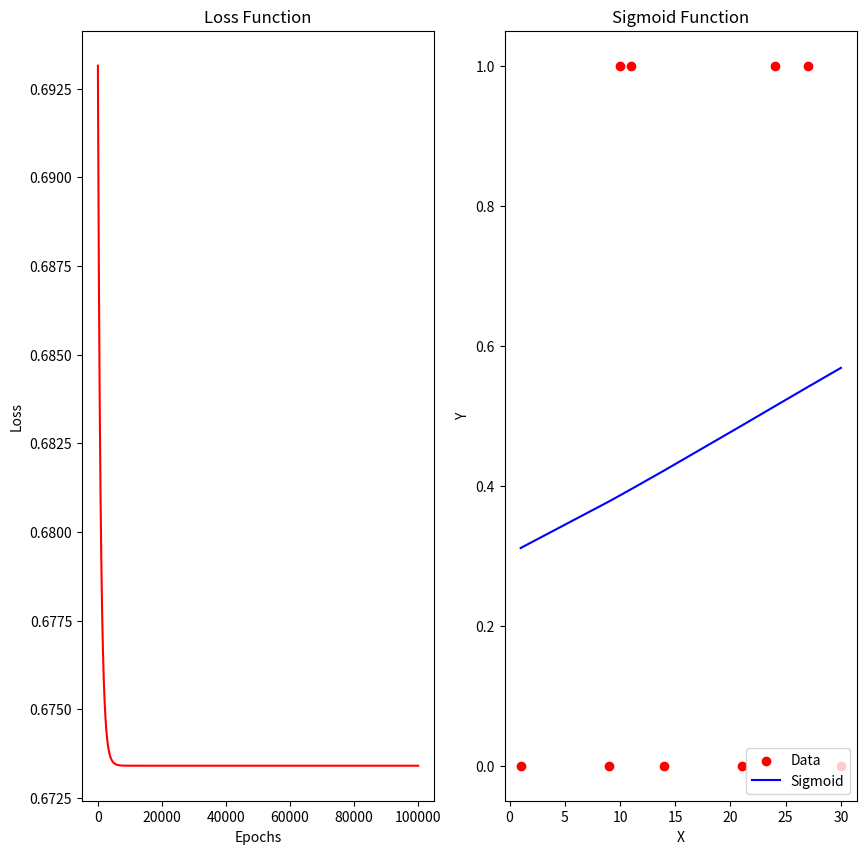

Generate this figure with matplotlib:
import math
import numpy as np
import matplotlib.pyplot as plt
X = [1, 9, 10, 11, 14, 21, 24, 27, 30]
y = [0, 0, 1, 1, 0, 0, 1, 1 ,0]
w , b = 0 , 0
learning_rate = 0.01
epochs = 100000
losses = []
for e in range(epochs):
    lst_z = []
    for i in range(len(X)):
        z = w * X[i] + b
        lst_z.append(z)
    lst_sigmoid = []
    for i in range(len(X)):
        sigmoid = 1/(1+math.exp(-lst_z[i]))
        lst_sigmoid.append(sigmoid)
    lst_log_loss = []
    for i in range(len(X)):
        log_loss =  y[i]*math.log(lst_sigmoid[i])+(1-y[i])*math.log(1-lst_sigmoid[i])
        lst_log_loss.append(log_loss)
    Log_Loss = np.sum(lst_log_loss)
    Log_loss = -1/len(X)*Log_Loss
    losses.append(Log_loss)
    g_w , g_b = 0 , 0
    for i in range(len(X)):
        g_w += X[i]*(lst_sigmoid[i]-y[i])
        g_b += lst_sigmoid[i] - y[i]
    g_w = g_w/len(X)
    g_b = g_b/len(X)
    w = w - learning_rate*g_w
    b = b - learning_rate*g_b
fig , ax = plt.subplots(nrows=1,ncols=2,figsize=(10,10))
ax[0].plot(range(epochs),losses,color="red")
ax[0].set(xlabel='Epochs',ylabel='Loss',title='Loss Function')
ax[1].scatter(X,y,color="red",label="Data")
ax[1].plot(X,lst_sigmoid,color="blue",label="Sigmoid")
ax[1].set(xlabel="X",ylabel="Y",title="Sigmoid Function")
ax[1].legend(loc="lower right")
plt.show()
